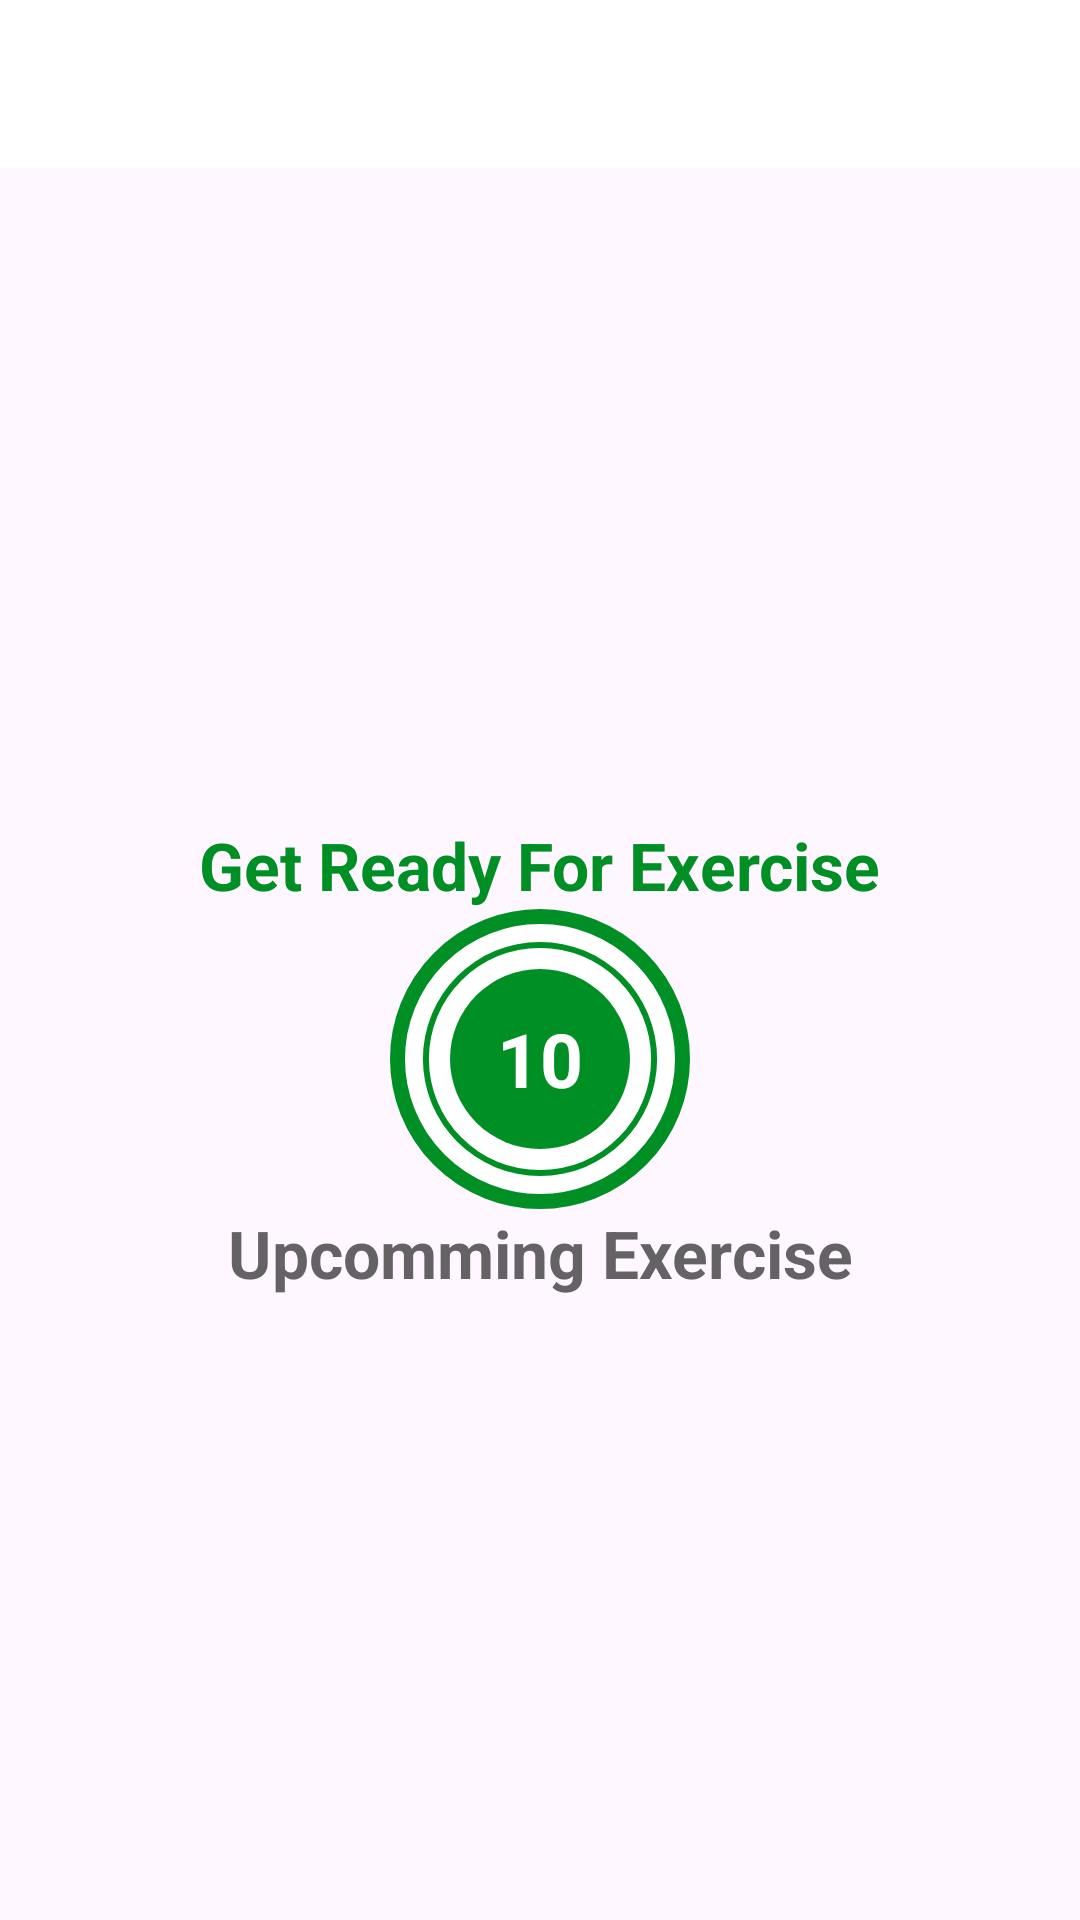

Here is an Android app screen rendered from its layout file. Give the layout XML and the strings, colors and styles it references.
<!-- AndroidManifest.xml: application theme Theme.MyApplication1 -->
<!-- res/layout/activity_exercise.xml -->
<?xml version="1.0" encoding="utf-8"?>
<androidx.constraintlayout.widget.ConstraintLayout xmlns:android="http://schemas.android.com/apk/res/android"
    xmlns:app="http://schemas.android.com/apk/res-auto"
    xmlns:tools="http://schemas.android.com/tools"
    android:id="@+id/main"
    android:layout_width="match_parent"
    android:layout_height="match_parent"
    tools:context=".ExerciseActivity">
    <androidx.appcompat.widget.Toolbar
        android:id="@+id/toolbarExercise"
        app:layout_constraintTop_toTopOf="parent"
        android:layout_width="match_parent"
        android:theme="@style/ToolbarTheme"
        android:layout_height="?android:attr/actionBarSize"
        android:background="@color/white"
        app:titleTextColor="@color/colorPrimary"
        />
    <TextView
        android:layout_width="wrap_content"
        android:layout_height="wrap_content"
        android:id="@+id/tvTitle"
        android:textSize="22sp"
        android:textColor="@color/coloraccent"
        android:textStyle="bold"
        app:layout_constraintEnd_toEndOf="parent"
        app:layout_constraintStart_toStartOf="parent"
        app:layout_constraintBottom_toTopOf="@+id/flRestView"
        android:text="Get Ready For Exercise"
         />
    <FrameLayout
        android:id="@+id/flRestView"
        android:layout_width="100dp"
        android:layout_height="100dp"
        android:layout_marginTop="10dp"
        android:background="@drawable/item_circular_color_accent_border"
        app:layout_constraintBottom_toBottomOf="parent"
        app:layout_constraintEnd_toEndOf="parent"
        app:layout_constraintStart_toStartOf="parent"
        app:layout_constraintTop_toBottomOf="@id/toolbarExercise">

        <ProgressBar
            android:id="@+id/progressbar"
            style="?android:attr/progressBarStyleHorizontal"
            android:layout_width="100dp"
            android:layout_height="100dp"
            android:layout_gravity="center"
            android:background="@drawable/circular_progress_gray"
            android:indeterminate="false"
            android:max="10"
            android:progress="100"
            android:progressDrawable="@drawable/circular_progress_bar"
            android:rotation="-90"
            tools:ignore="MissingConstraints" />

        <LinearLayout
            android:layout_width="60dp"
            android:layout_height="60dp"
            android:layout_gravity="center"
            android:background="@drawable/item_circular_accent_baground"
            android:gravity="center">

            <TextView
                android:id="@+id/tvTimer"

                android:layout_width="match_parent"
                android:layout_height="wrap_content"
                android:gravity="center"
                android:text="10"
                android:textColor="@color/white"
                android:textSize="25sp"
                android:textStyle="bold" />
        </LinearLayout>
    </FrameLayout>

    <TextView
        android:id="@+id/tvUpcommingLabel"
        android:layout_width="wrap_content"
        android:layout_height="wrap_content"
        android:text="Upcomming Exercise"
        android:textColor="@color/colorPrimary"
        android:textSize="22sp"
        android:textStyle="bold"
        app:layout_constraintEnd_toEndOf="parent"
        app:layout_constraintStart_toStartOf="parent"
        app:layout_constraintTop_toBottomOf="@+id/flRestView"
        app:layout_constraintBottom_toTopOf="@+id/tvUpCommingExerciseName"
        tools:visibility="visible"
        />
    <TextView
        android:id="@+id/tvUpCommingExerciseName"
        android:layout_width="wrap_content"
        android:layout_height="wrap_content"
        android:textColor="@color/colorPrimary"
        android:textSize="22sp"
        android:textStyle="bold"
        android:visibility="gone"
        app:layout_constraintEnd_toEndOf="parent"
        app:layout_constraintStart_toStartOf="parent"
        app:layout_constraintTop_toBottomOf="@+id/tvUpcommingLabel"
        tools:visibility="visible"
        tools:ignore="MissingPrefix" />

    <ImageView
        android:id="@+id/ivImage"
        android:layout_width="match_parent"
        android:layout_height="0dp"
        android:scaleType="fitXY"
        android:src="@drawable/jumping_jack"
        android:visibility="invisible"
        app:layout_constraintBottom_toTopOf="@+id/tvExerciseName"
        app:layout_constraintTop_toBottomOf="@+id/toolbarExercise"/>
    <TextView
        android:id="@+id/tvExerciseName"
        android:layout_width="wrap_content"
        android:layout_height="wrap_content"
        android:text="ExerciseName"
        android:textColor="@color/coloraccent"
        android:textSize="22sp"
        android:textStyle="bold"
        android:visibility="gone"
        app:layout_constraintEnd_toEndOf="parent"
        app:layout_constraintStart_toStartOf="parent"
        app:layout_constraintTop_toBottomOf="@+id/ivImage"
        tools:visibility="visible"
        />



    <FrameLayout
        android:id="@+id/flExerciseView"
        android:layout_width="100dp"
        android:layout_height="100dp"
        android:layout_marginTop="10dp"
        android:visibility="gone"
        tools:visibility="visible"
        android:background="@drawable/item_circular_color_accent_border"
        app:layout_constraintBottom_toBottomOf="parent"
        app:layout_constraintEnd_toEndOf="parent"
        app:layout_constraintStart_toStartOf="parent"
        app:layout_constraintTop_toBottomOf="@id/tvExerciseName">

        <ProgressBar
            android:id="@+id/progressbarExercise"
            style="?android:attr/progressBarStyleHorizontal"
            android:layout_width="100dp"
            android:layout_height="100dp"
            android:layout_gravity="center"
            android:background="@drawable/circular_progress_gray"
            android:indeterminate="false"
            android:max="30"
            android:progress="300"
            android:progressDrawable="@drawable/circular_progress_bar"
            android:rotation="-90"
            tools:ignore="MissingConstraints" />

        <LinearLayout
            android:layout_width="60dp"
            android:layout_height="60dp"
            android:layout_gravity="center"
            android:background="@drawable/item_circular_accent_baground"
            android:gravity="center">

            <TextView
                android:id="@+id/tvTimerExercise"
                android:layout_width="match_parent"
                android:layout_height="wrap_content"
                android:gravity="center"
                android:text="30"
                android:textColor="@color/white"
                android:textSize="25sp"
                android:textStyle="bold" />
        </LinearLayout>
    </FrameLayout>


</androidx.constraintlayout.widget.ConstraintLayout>
<!-- resources referenced by this layout -->
<resources>
  <color name="colorPrimary">#B2212121</color>
  <color name="coloraccent">#008F24</color>
  <color name="white">#FFFFFFFF</color>
  <!-- drawable circular_progress_bar (drawable) -->
  <?xml version="1.0" encoding="utf-8"?>
  <layer-list xmlns:android="http://schemas.android.com/apk/res/android">
      <item>
          <shape
              android:innerRadiusRatio="2.7"
              android:shape="ring"
              android:thicknessRatio="50.0"
              android:useLevel="true"
              >
              <solid android:color="@color/coloraccent" />
  
          </shape>
      </item>
  </layer-list>
  <!-- drawable circular_progress_gray (drawable) -->
  <?xml version="1.0" encoding="utf-8"?>
  <layer-list xmlns:android="http://schemas.android.com/apk/res/android">
      <item>
          <shape
              android:innerRadiusRatio="2.7"
              android:shape="ring"
              android:thicknessRatio="50.0"
              android:useLevel="true"
              >
              <solid android:color="@color/lightGray" />
  
          </shape>
      </item>
  </layer-list>
  <!-- drawable item_circular_accent_baground (drawable) -->
  <?xml version="1.0" encoding="utf-8"?>
  <shape xmlns:android="http://schemas.android.com/apk/res/android"
      android:shape="oval">
      <solid android:color="@color/coloraccent"/>
  
  </shape>
  <!-- drawable item_circular_color_accent_border (drawable) -->
  <?xml version="1.0" encoding="utf-8"?>
  <shape xmlns:android="http://schemas.android.com/apk/res/android"
      android:shape="oval">
      <stroke
          android:width="5dp"
          android:color="@color/coloraccent"/>
      <solid
          android:color="@color/white"/>
  
  
  
  </shape>
  <!-- drawable jumping_jack: jpg bitmap (drawable, 28372 bytes) -->
  <style name="ToolbarTheme" parent="@style/ThemeOverlay.MaterialComponents.ActionBar">
          <item name="colorControlNormal">@color/toolbar_color_control_normal</item>
  
      </style>
  <style name="Theme.MyApplication1" parent="Base.Theme.MyApplication1" />
  <color name="lightGray">#C4C4C4</color>
  <style name="Base.Theme.MyApplication1" parent="Theme.Material3.DayNight.NoActionBar">
          
          
      </style>
</resources>
